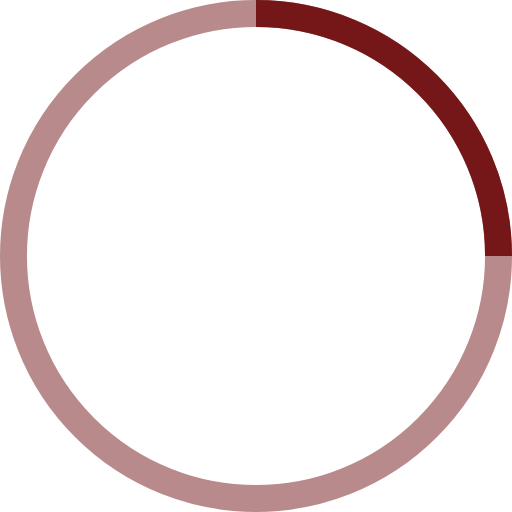
t = 0.00 s
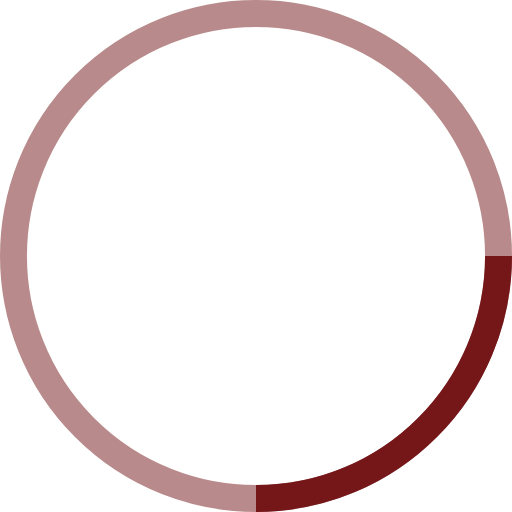
t = 0.25 s
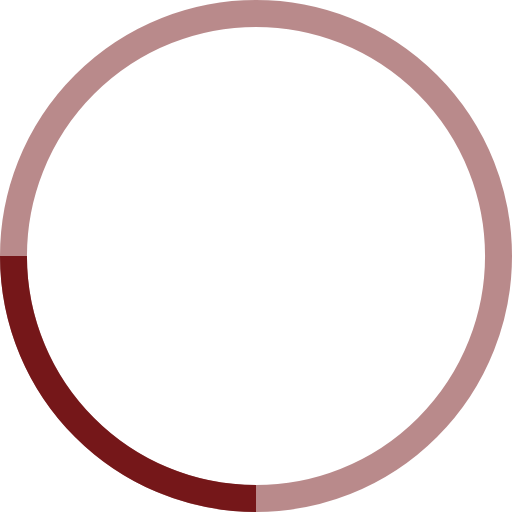
t = 0.50 s
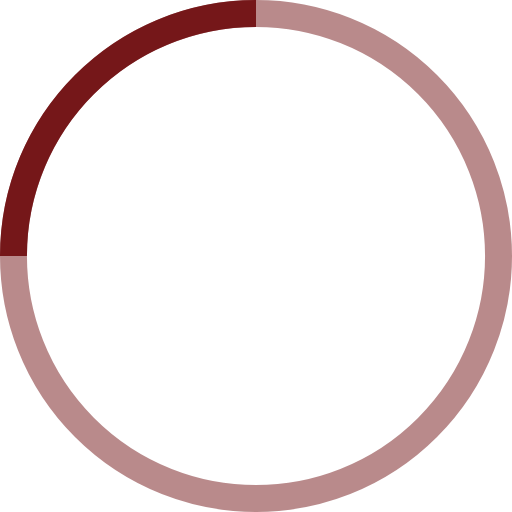
t = 0.75 s

The animated SVG that drew these frames (rendered in a browser with its animation timeline set to each time). Animation: 1 SMIL element (animateTransform=1); one cycle of 1.00 s, repeats indefinitely.

<svg width="38" height="38" viewBox="0 0 38 38" xmlns="http://www.w3.org/2000/svg" stroke="#751719">
    <g fill="none" fill-rule="evenodd">
        <g transform="translate(1 1)" stroke-width="2">
            <circle stroke-opacity=".5" cx="18" cy="18" r="18"/>
            <path d="M36 18c0-9.94-8.06-18-18-18">
                <animateTransform
                    attributeName="transform"
                    type="rotate"
                    from="0 18 18"
                    to="360 18 18"
                    dur="1s"
                    repeatCount="indefinite"/>
            </path>
        </g>
    </g>
</svg>
